Labelled photos from "separate-dataset", an image-classification folder in brunofaria27/image-processing. The possible labels are: ASC H, ASC US, HSIL, LSIL, negative for intraepithelial lesion, SCC.

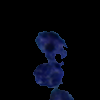
Label: SCC

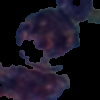
Label: HSIL

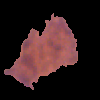
Label: ASC US

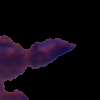
Label: ASC US

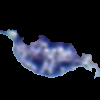
Label: LSIL

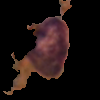
Label: LSIL
